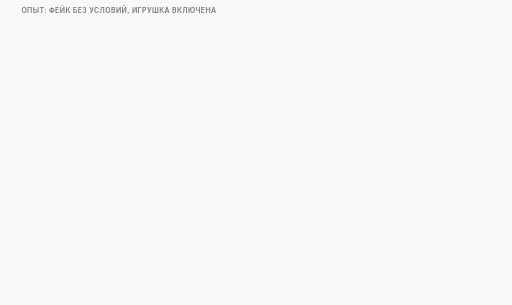
t = 0.00 s
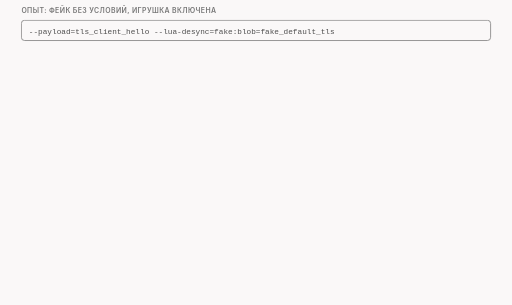
t = 1.70 s
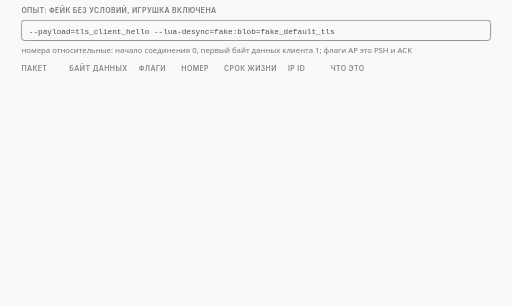
t = 3.40 s
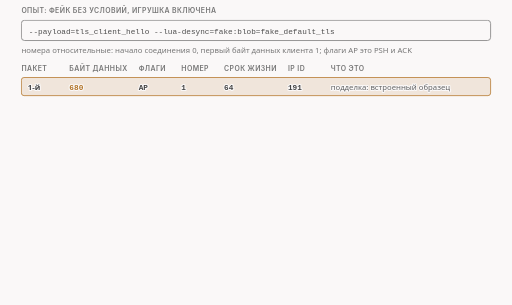
t = 4.90 s
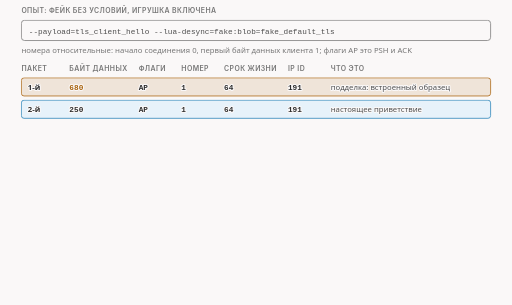
t = 6.70 s
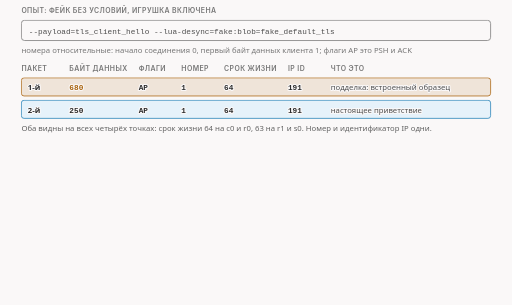
t = 8.40 s

The animated SVG that drew these frames (rendered in a browser with its animation timeline set to each time). Animation: 12 CSS @keyframes rules; frames cover the first 8.40 s, repeats indefinitely.

<svg xmlns="http://www.w3.org/2000/svg" class="v07-s04-fake-plain-pair" viewBox="0 0 960 572" width="960" height="572" role="img" aria-labelledby="v07-s04-fake-plain-pair-t v07-s04-fake-plain-pair-d">
<title id="v07-s04-fake-plain-pair-t">Фейк без условий: два пакета на одном номере</title>
<desc id="v07-s04-fake-plain-pair-d">Фейк без единого условия на интерфейсе клиента: сначала пакет с данными в 680 байт, номер 1, срок жизни 64, идентификатор IP 191, затем настоящее приветствие в 250 байт с теми же номером и идентификатором, оба проходят все четыре точки, и игрушка, прочитав первый пакет с данными, то есть подделку, не находит запрещённого имени и разрешает соединение, так что первая задача подделки выполнена.</desc>
<style>.v07-s04-fake-plain-pair{--fg:var(--dark,#2b2b2b);--fg2:var(--darkgray,#4e4e4e);--mute:var(--gray,#767676);--line:var(--lightgray,#d4d4d4);--acc:var(--secondary,#1f7fb5);--tint:var(--highlight,rgba(178,225,255,.28));--bg:var(--light,#faf8f8);--rej:#c4372b;--rejt:rgba(196,55,43,.10);--ok:#237a4b;--okt:rgba(35,122,75,.11);--amb:#a8610a;--ambt:rgba(168,97,10,.13)}
@media (prefers-color-scheme:dark){.v07-s04-fake-plain-pair{--fg:var(--dark,#ebebec);--fg2:var(--darkgray,#d4d4d4);--mute:var(--gray,#9a9a9a);--line:var(--lightgray,#4a474a);--acc:var(--secondary,#b2e1ff);--tint:var(--highlight,rgba(178,225,255,.14));--bg:var(--light,#161618);--rej:#ff8f80;--rejt:rgba(255,143,128,.14);--ok:#7fd9a1;--okt:rgba(127,217,161,.13);--amb:#f0b866;--ambt:rgba(240,184,102,.14)}}
.v07-s04-fake-plain-pair .bg{fill:var(--bg)}
.v07-s04-fake-plain-pair text{font-family:var(--bodyFont,'Source Sans 3'),system-ui,-apple-system,'Segoe UI',Roboto,sans-serif;font-size:16px;fill:var(--fg2);paint-order:stroke;stroke:var(--bg);stroke-width:4px;stroke-linejoin:round}
.v07-s04-fake-plain-pair .tk{font-weight:600;fill:var(--fg)}
.v07-s04-fake-plain-pair .sm{font-size:14.5px}
.v07-s04-fake-plain-pair .m{font-family:var(--codeFont,'JetBrains Mono'),ui-monospace,'Cascadia Code',Consolas,monospace;font-size:14.5px}
.v07-s04-fake-plain-pair .mk{font-family:var(--codeFont,'JetBrains Mono'),ui-monospace,'Cascadia Code',Consolas,monospace;font-size:14.5px;font-weight:600;fill:var(--fg)}
.v07-s04-fake-plain-pair .hx{font-family:var(--codeFont,'JetBrains Mono'),ui-monospace,'Cascadia Code',Consolas,monospace;font-size:14px;font-weight:600;fill:var(--fg);stroke:none}
.v07-s04-fake-plain-pair .ix{font-family:var(--codeFont,'JetBrains Mono'),ui-monospace,'Cascadia Code',Consolas,monospace;font-size:13px;fill:var(--mute);stroke:none}
.v07-s04-fake-plain-pair .ml{font-family:var(--codeFont,'JetBrains Mono'),ui-monospace,'Cascadia Code',Consolas,monospace;font-size:17px;font-weight:600;fill:var(--fg)}
.v07-s04-fake-plain-pair .cap{font-family:var(--headerFont,Inter),system-ui,-apple-system,'Segoe UI',Roboto,sans-serif;font-size:13px;font-weight:600;letter-spacing:.06em;text-transform:uppercase;fill:var(--mute)}
.v07-s04-fake-plain-pair .mu{fill:var(--mute)}.v07-s04-fake-plain-pair .fg{fill:var(--fg)}.v07-s04-fake-plain-pair .acc{fill:var(--acc)}.v07-s04-fake-plain-pair .rej{fill:var(--rej)}.v07-s04-fake-plain-pair .ok{fill:var(--ok)}.v07-s04-fake-plain-pair .amb{fill:var(--amb)}
.v07-s04-fake-plain-pair .c{text-anchor:middle}.v07-s04-fake-plain-pair .r{text-anchor:end}.v07-s04-fake-plain-pair .ns{stroke:none}
.v07-s04-fake-plain-pair .bx{fill:var(--bg);stroke:var(--line);stroke-width:1.4}
.v07-s04-fake-plain-pair .bxs{fill:var(--bg);stroke:var(--mute);stroke-width:1.4}
.v07-s04-fake-plain-pair .bxa{fill:var(--tint);stroke:var(--acc);stroke-width:1.4}
.v07-s04-fake-plain-pair .bxr{fill:var(--rejt);stroke:var(--rej);stroke-width:1.4}
.v07-s04-fake-plain-pair .bxo{fill:var(--okt);stroke:var(--ok);stroke-width:1.4}
.v07-s04-fake-plain-pair .bxb{fill:var(--ambt);stroke:var(--amb);stroke-width:1.4}
.v07-s04-fake-plain-pair .pl{fill:var(--bg);stroke:var(--fg);stroke-width:1.6}
.v07-s04-fake-plain-pair .fs{fill:var(--mute);fill-opacity:.22;stroke:none}
.v07-s04-fake-plain-pair .bxn{fill:none;stroke:var(--fg);stroke-width:2}
.v07-s04-fake-plain-pair .bxrd{fill:none;stroke:var(--rej);stroke-width:2.4;stroke-dasharray:6 4}
.v07-s04-fake-plain-pair .bxd{fill:none;stroke:var(--mute);stroke-width:1.3;stroke-dasharray:5 4}
.v07-s04-fake-plain-pair .fa{fill:var(--tint);stroke:none}.v07-s04-fake-plain-pair .fr{fill:var(--rejt);stroke:none}.v07-s04-fake-plain-pair .fb{fill:var(--ambt);stroke:none}.v07-s04-fake-plain-pair .fo{fill:var(--okt);stroke:none}
.v07-s04-fake-plain-pair .lm{fill:none;stroke:var(--mute);stroke-width:1.4}
.v07-s04-fake-plain-pair .lmd{fill:none;stroke:var(--mute);stroke-width:1.4;stroke-dasharray:5 4}
.v07-s04-fake-plain-pair .la{fill:none;stroke:var(--acc);stroke-width:2}
.v07-s04-fake-plain-pair .lf{fill:none;stroke:var(--fg2);stroke-width:2}
.v07-s04-fake-plain-pair .lr{fill:none;stroke:var(--rej);stroke-width:2.4}
.v07-s04-fake-plain-pair .lcut{fill:none;stroke:var(--rej);stroke-width:1.8;stroke-dasharray:6 4}
.v07-s04-fake-plain-pair .lb{fill:none;stroke:var(--amb);stroke-width:2}
.v07-s04-fake-plain-pair .lo{fill:none;stroke:var(--ok);stroke-width:2.4}
.v07-s04-fake-plain-pair .hf{fill:var(--fg2)}.v07-s04-fake-plain-pair .ha{fill:var(--acc)}.v07-s04-fake-plain-pair .hr{fill:var(--rej)}.v07-s04-fake-plain-pair .hm{fill:var(--mute)}.v07-s04-fake-plain-pair .hb{fill:var(--amb)}
.v07-s04-fake-plain-pair .fun{fill:var(--tint);stroke:var(--acc);stroke-width:1;stroke-opacity:.55}
.v07-s04-fake-plain-pair .a{animation-duration:40s;animation-timing-function:cubic-bezier(.3,.6,.25,1);animation-iteration-count:infinite;animation-fill-mode:both}
@media (prefers-reduced-motion:reduce){.v07-s04-fake-plain-pair .a{animation:none}.v07-s04-fake-plain-pair .tr{display:none}}.v07-s04-fake-plain-pair .bn{font-size:36px;font-weight:700;fill:var(--fg);stroke:none}.v07-s04-fake-plain-pair .lg{font-size:19px;font-weight:600;fill:var(--fg)}.v07-s04-fake-plain-pair .mn{font-family:var(--codeFont,'JetBrains Mono'),ui-monospace,'Cascadia Code',Consolas,monospace;font-size:13px}.v07-s04-fake-plain-pair .fl{fill:var(--bg);stroke:none}.v07-s04-fake-plain-pair .bxw{fill:var(--bg);stroke:var(--amb);stroke-width:1.4;stroke-dasharray:5 4}@keyframes v07-s04-fake-plain-pair-k1{0.0%{opacity:0;transform:translate(0px,-6px)}2%{opacity:0;transform:translate(0px,-6px)}4%{opacity:1;transform:translate(0px,0px)}95.75%{opacity:1;transform:translate(0px,0px)}97.25%{opacity:0;transform:translate(0px,-6px)}100%{opacity:0;transform:translate(0px,-6px)}}.v07-s04-fake-plain-pair .e1{animation-name:v07-s04-fake-plain-pair-k1}@keyframes v07-s04-fake-plain-pair-k2{0.0%{opacity:0;transform:translate(0px,-6px)}5%{opacity:0;transform:translate(0px,-6px)}7%{opacity:1;transform:translate(0px,0px)}95.75%{opacity:1;transform:translate(0px,0px)}97.25%{opacity:0;transform:translate(0px,-6px)}100%{opacity:0;transform:translate(0px,-6px)}}.v07-s04-fake-plain-pair .e2{animation-name:v07-s04-fake-plain-pair-k2}@keyframes v07-s04-fake-plain-pair-k3{0.0%{opacity:0;transform:translate(0px,-6px)}7.5%{opacity:0;transform:translate(0px,-6px)}9.5%{opacity:1;transform:translate(0px,0px)}95.75%{opacity:1;transform:translate(0px,0px)}97.25%{opacity:0;transform:translate(0px,-6px)}100%{opacity:0;transform:translate(0px,-6px)}}.v07-s04-fake-plain-pair .e3{animation-name:v07-s04-fake-plain-pair-k3}@keyframes v07-s04-fake-plain-pair-k4{0.0%{opacity:0;transform:translate(0px,-6px)}11.25%{opacity:0;transform:translate(0px,-6px)}13.25%{opacity:1;transform:translate(0px,0px)}95.75%{opacity:1;transform:translate(0px,0px)}97.25%{opacity:0;transform:translate(0px,-6px)}100%{opacity:0;transform:translate(0px,-6px)}}.v07-s04-fake-plain-pair .e4{animation-name:v07-s04-fake-plain-pair-k4}@keyframes v07-s04-fake-plain-pair-k5{0.0%{opacity:0;transform:translate(0px,-6px)}15.25%{opacity:0;transform:translate(0px,-6px)}17.25%{opacity:1;transform:translate(0px,0px)}95.75%{opacity:1;transform:translate(0px,0px)}97.25%{opacity:0;transform:translate(0px,-6px)}100%{opacity:0;transform:translate(0px,-6px)}}.v07-s04-fake-plain-pair .e5{animation-name:v07-s04-fake-plain-pair-k5}@keyframes v07-s04-fake-plain-pair-k6{0.0%{opacity:0;transform:translate(0px,-6px)}20%{opacity:0;transform:translate(0px,-6px)}22%{opacity:1;transform:translate(0px,0px)}95.75%{opacity:1;transform:translate(0px,0px)}97.25%{opacity:0;transform:translate(0px,-6px)}100%{opacity:0;transform:translate(0px,-6px)}}.v07-s04-fake-plain-pair .e6{animation-name:v07-s04-fake-plain-pair-k6}@keyframes v07-s04-fake-plain-pair-k7{0.0%{opacity:0;transform:translate(0px,-6px)}25%{opacity:0;transform:translate(0px,-6px)}27%{opacity:1;transform:translate(0px,0px)}95.75%{opacity:1;transform:translate(0px,0px)}97.25%{opacity:0;transform:translate(0px,-6px)}100%{opacity:0;transform:translate(0px,-6px)}}.v07-s04-fake-plain-pair .e7{animation-name:v07-s04-fake-plain-pair-k7}@keyframes v07-s04-fake-plain-pair-k8{0.0%{opacity:0;transform:translate(0px,-6px)}27%{opacity:0;transform:translate(0px,-6px)}29%{opacity:1;transform:translate(0px,0px)}95.75%{opacity:1;transform:translate(0px,0px)}97.25%{opacity:0;transform:translate(0px,-6px)}100%{opacity:0;transform:translate(0px,-6px)}}.v07-s04-fake-plain-pair .e8{animation-name:v07-s04-fake-plain-pair-k8}@keyframes v07-s04-fake-plain-pair-k9{0.0%{opacity:0;transform:translate(0px,-6px)}28.5%{opacity:0;transform:translate(0px,-6px)}30.5%{opacity:1;transform:translate(0px,0px)}95.75%{opacity:1;transform:translate(0px,0px)}97.25%{opacity:0;transform:translate(0px,-6px)}100%{opacity:0;transform:translate(0px,-6px)}}.v07-s04-fake-plain-pair .e9{animation-name:v07-s04-fake-plain-pair-k9}@keyframes v07-s04-fake-plain-pair-k10{0.0%{opacity:0;transform:translate(0px,-6px)}35%{opacity:0;transform:translate(0px,-6px)}37%{opacity:1;transform:translate(0px,0px)}95.75%{opacity:1;transform:translate(0px,0px)}97.25%{opacity:0;transform:translate(0px,-6px)}100%{opacity:0;transform:translate(0px,-6px)}}.v07-s04-fake-plain-pair .e10{animation-name:v07-s04-fake-plain-pair-k10}@keyframes v07-s04-fake-plain-pair-k11{0.0%{opacity:0;transform:translate(0px,-6px)}42.5%{opacity:0;transform:translate(0px,-6px)}44.5%{opacity:1;transform:translate(0px,0px)}95.75%{opacity:1;transform:translate(0px,0px)}97.25%{opacity:0;transform:translate(0px,-6px)}100%{opacity:0;transform:translate(0px,-6px)}}.v07-s04-fake-plain-pair .e11{animation-name:v07-s04-fake-plain-pair-k11}@keyframes v07-s04-fake-plain-pair-k12{0.0%{opacity:0;transform:translate(0px,-6px)}50%{opacity:0;transform:translate(0px,-6px)}52%{opacity:1;transform:translate(0px,0px)}95.75%{opacity:1;transform:translate(0px,0px)}97.25%{opacity:0;transform:translate(0px,-6px)}100%{opacity:0;transform:translate(0px,-6px)}}.v07-s04-fake-plain-pair .e12{animation-name:v07-s04-fake-plain-pair-k12}</style>
<rect class="bg" x="0" y="0" width="960" height="572"/>
<g><text class="cap" x="40" y="24">опыт: фейк без условий, игрушка включена</text></g>
<g class="a e1"><rect class="bxs" x="40" y="38" width="880" height="38" rx="6"/><text class="m" x="54" y="63">--payload=tls_client_hello --lua-desync=fake:blob=fake_default_tls</text></g>
<g class="a e2"><text class="sm mu" x="40" y="100">номера относительные: начало соединения 0, первый байт данных клиента 1; флаги AP это PSH и ACK</text></g>
<g class="a e3"><text class="cap" x="40" y="134">пакет</text><text class="cap" x="130" y="134">байт данных</text><text class="cap" x="260" y="134">флаги</text><text class="cap" x="340" y="134">номер</text><text class="cap" x="420" y="134">срок жизни</text><text class="cap" x="540" y="134">ip id</text><text class="cap" x="620" y="134">что это</text></g>
<g class="a e4"><rect class="bxb" x="40" y="146" width="880" height="34" rx="5"/><text class="tk sm" x="52" y="169">1-й</text><text class="mk amb" x="130" y="169">680</text><text class="mk" x="260" y="169">AP</text><text class="mk" x="340" y="169">1</text><text class="mk" x="420" y="169">64</text><text class="mk" x="540" y="169">191</text><text class="sm" x="620" y="169">подделка: встроенный образец</text></g>
<g class="a e5"><rect class="bxa" x="40" y="188" width="880" height="34" rx="5"/><text class="tk sm" x="52" y="211">2-й</text><text class="mk fg" x="130" y="211">250</text><text class="mk" x="260" y="211">AP</text><text class="mk" x="340" y="211">1</text><text class="mk" x="420" y="211">64</text><text class="mk" x="540" y="211">191</text><text class="sm" x="620" y="211">настоящее приветствие</text></g>
<g class="a e6"><text class="sm" x="40" y="246">Оба видны на всех четырёх точках: срок жизни 64 на c0 и r0, 63 на r1 и s0. Номер и идентификатор IP одни.</text></g>
<g class="a e7"><text class="cap" x="40" y="286">байты потока по номерам</text></g>
<g class="a e8"><rect class="bxb" x="40" y="300" width="880" height="34" rx="4"/><rect class="bxa" x="40" y="300" width="323.5" height="34" rx="4"/><text class="mk c" x="201.8" y="322">настоящий 1–250</text><text class="mk amb c" x="790.6" y="322">подделка 1–680</text></g>
<g class="a e9"><path class="lf" d="M40 338L40 350"/><text class="ix" x="46" y="362">1</text><path class="lf" d="M363.5 338L363.5 350"/><text class="ix" x="367.5" y="362">250</text><path class="lf" d="M920 338L920 350"/><text class="ix r" x="914" y="362">680</text></g>
<g class="a e10"><rect class="bx" x="40" y="392" width="540" height="112" rx="6"/><text class="cap" x="52" y="412">журнал игрушки</text><text class="mn" x="52" y="434">TOY first data packet is a TLS handshake record</text><text class="mn" x="52" y="450">without the blocked name: connection ALLOWED,</text><text class="mn" x="52" y="466">not examining the rest   (len=680)</text><text class="mn" x="52" y="490">TOY allowed connection: not examined   (len=250)</text></g>
<g class="a e11"><rect class="bxo" x="600" y="392" width="320" height="112" rx="6"/><text class="tk sm" x="614" y="420">игрушка читает первый пакет</text><text class="tk sm" x="614" y="442">с данными, то есть подделку:</text><text class="sm" x="614" y="466">имени нет, запись TLS, разрешено.</text><text class="sm" x="614" y="488">Настоящий пакет уже не читают.</text></g>
<g class="a e12"><rect class="bxs" x="40" y="520" width="880" height="40" rx="8"/><text class="tk sm" x="56" y="546">Первая задача выполнена: в нашем тесте игрушка обманута.</text></g>
</svg>
